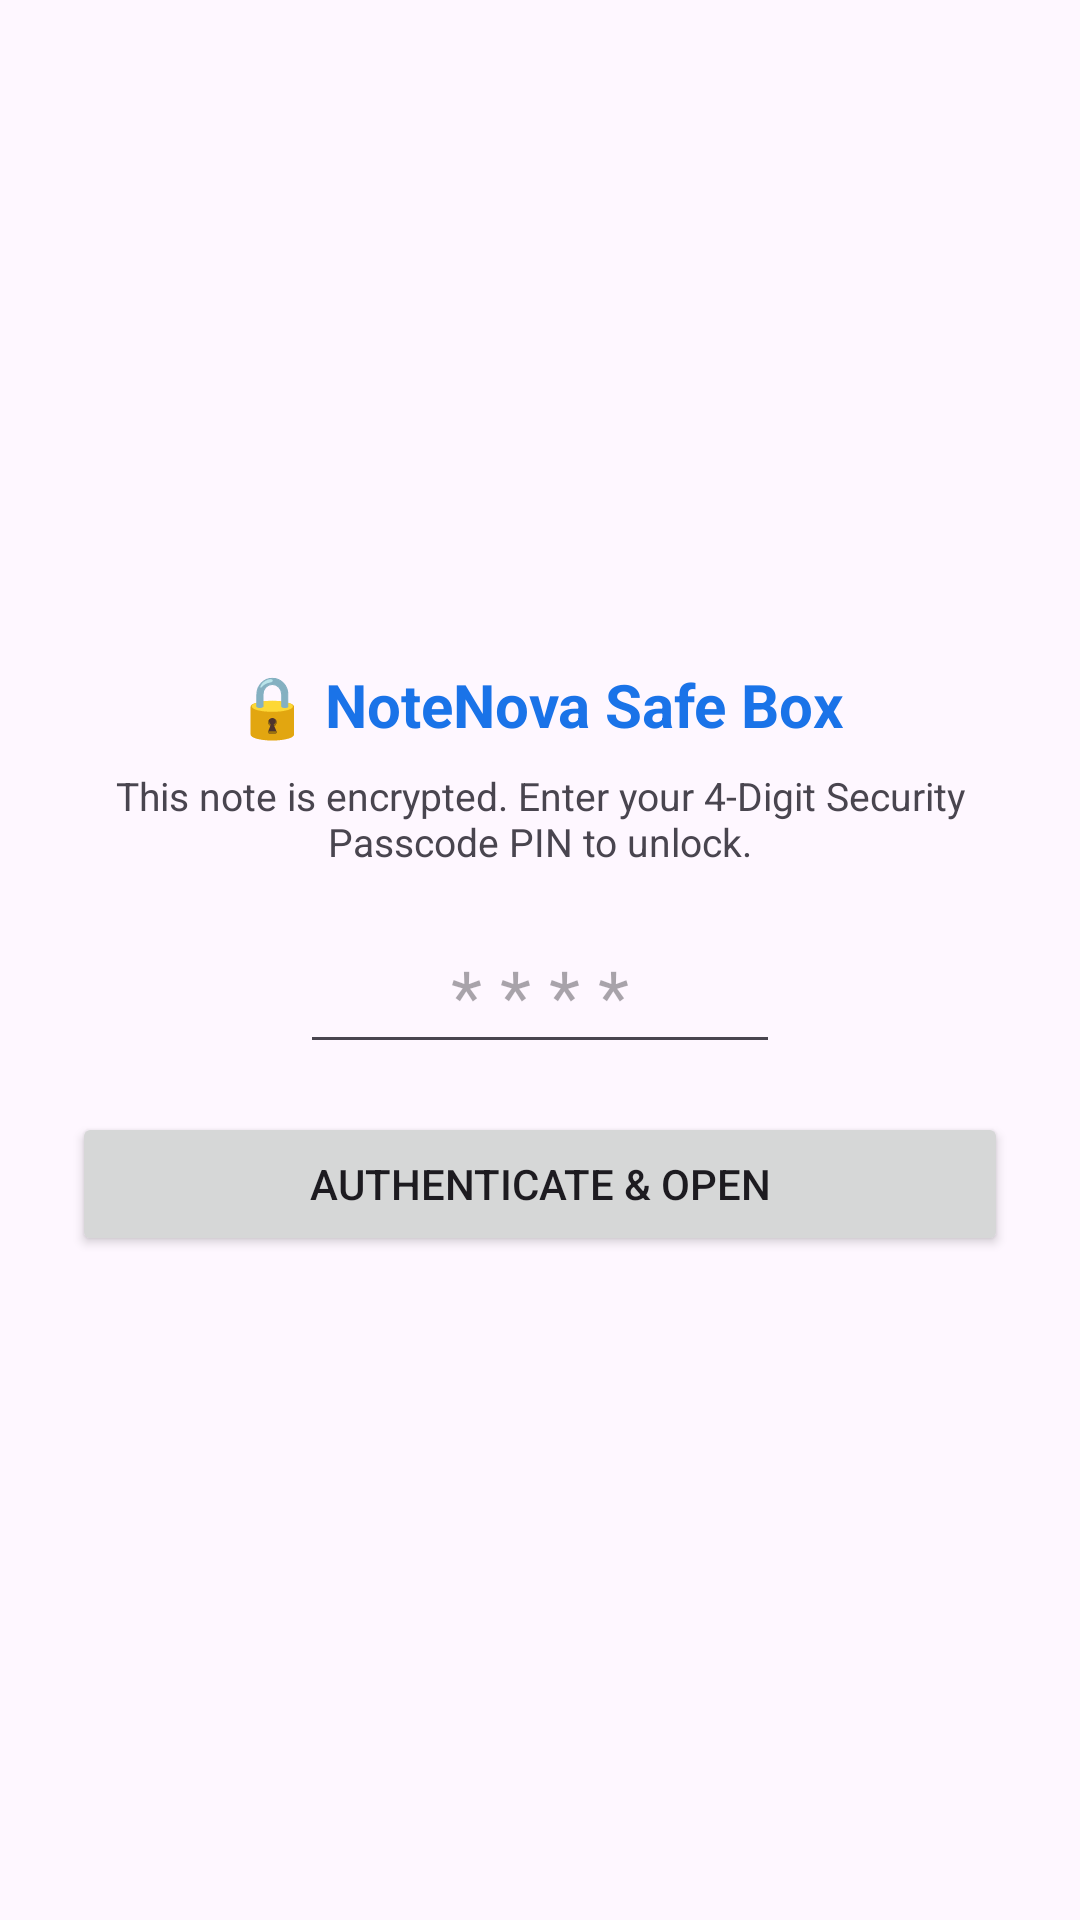

This screen was rendered from an Android layout file. Write that file and the resources it references.
<!-- AndroidManifest.xml: application theme Theme.MyApplication -->
<!-- res/layout/dialog_pin.xml -->
<?xml version="1.0" encoding="utf-8"?>
<LinearLayout xmlns:android="http://schemas.android.com/apk/res/android"
    android:layout_width="match_parent"
    android:layout_height="wrap_content"
    android:orientation="vertical"
    android:padding="24dp"
    android:gravity="center">

    <TextView
        android:layout_width="wrap_content"
        android:layout_height="wrap_content"
        android:text="🔒 NoteNova Safe Box"
        android:textColor="?attr/colorPrimary"
        android:textSize="20sp"
        android:textStyle="bold" />

    <TextView
        android:layout_width="wrap_content"
        android:layout_height="wrap_content"
        android:layout_marginTop="8dp"
        android:gravity="center"
        android:text="This note is encrypted. Enter your 4-Digit Security Passcode PIN to unlock."
        android:textColor="?attr/colorOnSurfaceVariant"
        android:textSize="13sp" />

    <EditText
        android:id="@+id/etDialogPin"
        android:layout_width="160dp"
        android:layout_height="wrap_content"
        android:layout_marginTop="16dp"
        android:gravity="center"
        android:hint="* * * *"
        android:inputType="numberPassword"
        android:textColor="?attr/colorOnSurface"
        android:textSize="24sp"
        android:maxLength="4" />

    <Button
        android:id="@+id/btnDialogPinSubmit"
        android:layout_width="match_parent"
        android:layout_height="wrap_content"
        android:layout_marginTop="16dp"
        android:text="Authenticate &amp; Open" />

</LinearLayout>
<!-- resources referenced by this layout -->
<resources>
  <style name="Theme.MyApplication" parent="Theme.Material3.DayNight.NoActionBar">
          
          <item name="colorPrimary">#1A73E8</item>
          <item name="colorPrimaryVariant">#1557B0</item>
          <item name="colorOnPrimary">#FFFFFF</item>
          <item name="colorSecondary">#FBBC04</item>
          <item name="colorOnSecondary">#000000</item>
          
          
          <item name="android:statusBarColor">#1A73E8</item>
          <item name="android:windowLightStatusBar" tools:ignore="NewApi">false</item>
      </style>
</resources>
